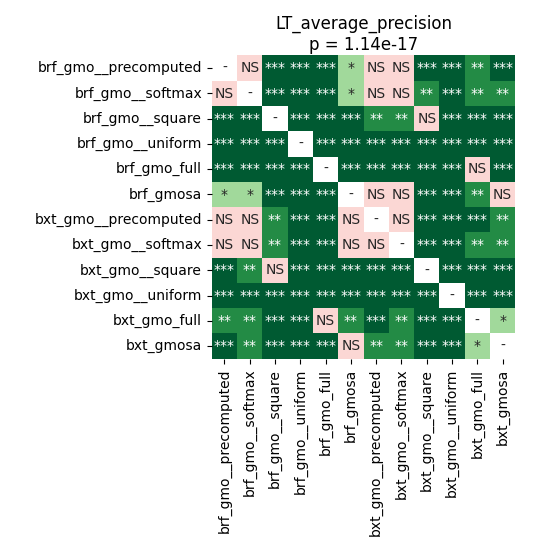

The table this chart was drawn from, first rows:
	brf_gmo__precomputed	brf_gmo__softmax	brf_gmo__square	brf_gmo__uniform	brf_gmo_full	brf_gmosa	bxt_gmo__precomputed	bxt_gmo__softmax	bxt_gmo__square	bxt_gmo__uniform	bxt_gmo_full	bxt_gmosa
brf_gmo__precomputed	1.0	0.4441	0.0003615	6.29425048828125e-05	6.29425048828125e-05	0.04025	0.755	0.1101	0.0009112	6.29425048828125e-05	0.001144	0.0002722
brf_gmo__softmax	0.4441	1.0	6.29425048828125e-05	6.29425048828125e-05	6.29425048828125e-05	0.03543	0.7004	0.5018	0.00282	6.29425048828125e-05	0.00282	0.009683
brf_gmo__square	0.0003615	6.29425048828125e-05	1.0	6.29425048828125e-05	6.29425048828125e-05	0.0001185	0.006674	0.001883	0.7004	6.29425048828125e-05	6.29425048828125e-05	0.0001726
brf_gmo__uniform	6.29425048828125e-05	6.29425048828125e-05	6.29425048828125e-05	1.0	6.29425048828125e-05	6.29425048828125e-05	6.29425048828125e-05	6.29425048828125e-05	6.29425048828125e-05	0.0005035	6.29425048828125e-05	6.29425048828125e-05
brf_gmo_full	6.29425048828125e-05	6.29425048828125e-05	6.29425048828125e-05	6.29425048828125e-05	1.0	0.0002722	6.29425048828125e-05	6.29425048828125e-05	6.29425048828125e-05	6.29425048828125e-05	0.7278	0.0001185
brf_gmosa	0.04025	0.03543	0.0001185	6.29425048828125e-05	0.0002722	1.0	0.3608	0.782	6.29425048828125e-05	6.29425048828125e-05	0.00282	0.1351
bxt_gmo__precomputed	0.755	0.7004	0.006674	6.29425048828125e-05	6.29425048828125e-05	0.3608	1.0	0.3608	0.0006878	6.29425048828125e-05	0.0003615	0.001477
bxt_gmo__softmax	0.1101	0.5018	0.001883	6.29425048828125e-05	6.29425048828125e-05	0.782	0.3608	1.0	6.29425048828125e-05	6.29425048828125e-05	0.001144	0.002357
bxt_gmo__square	0.0009112	0.00282	0.7004	6.29425048828125e-05	6.29425048828125e-05	6.29425048828125e-05	0.0006878	6.29425048828125e-05	1.0	6.29425048828125e-05	6.29425048828125e-05	6.29425048828125e-05
bxt_gmo__uniform	6.29425048828125e-05	6.29425048828125e-05	6.29425048828125e-05	0.0005035	6.29425048828125e-05	6.29425048828125e-05	6.29425048828125e-05	6.29425048828125e-05	6.29425048828125e-05	1.0	6.29425048828125e-05	6.29425048828125e-05
bxt_gmo_full	0.001144	0.00282	6.29425048828125e-05	6.29425048828125e-05	0.7278	0.00282	0.0003615	0.001144	6.29425048828125e-05	6.29425048828125e-05	1.0	0.02273
bxt_gmosa	0.0002722	0.009683	0.0001726	6.29425048828125e-05	0.0001185	0.1351	0.001477	0.002357	6.29425048828125e-05	6.29425048828125e-05	0.02273	1.0
